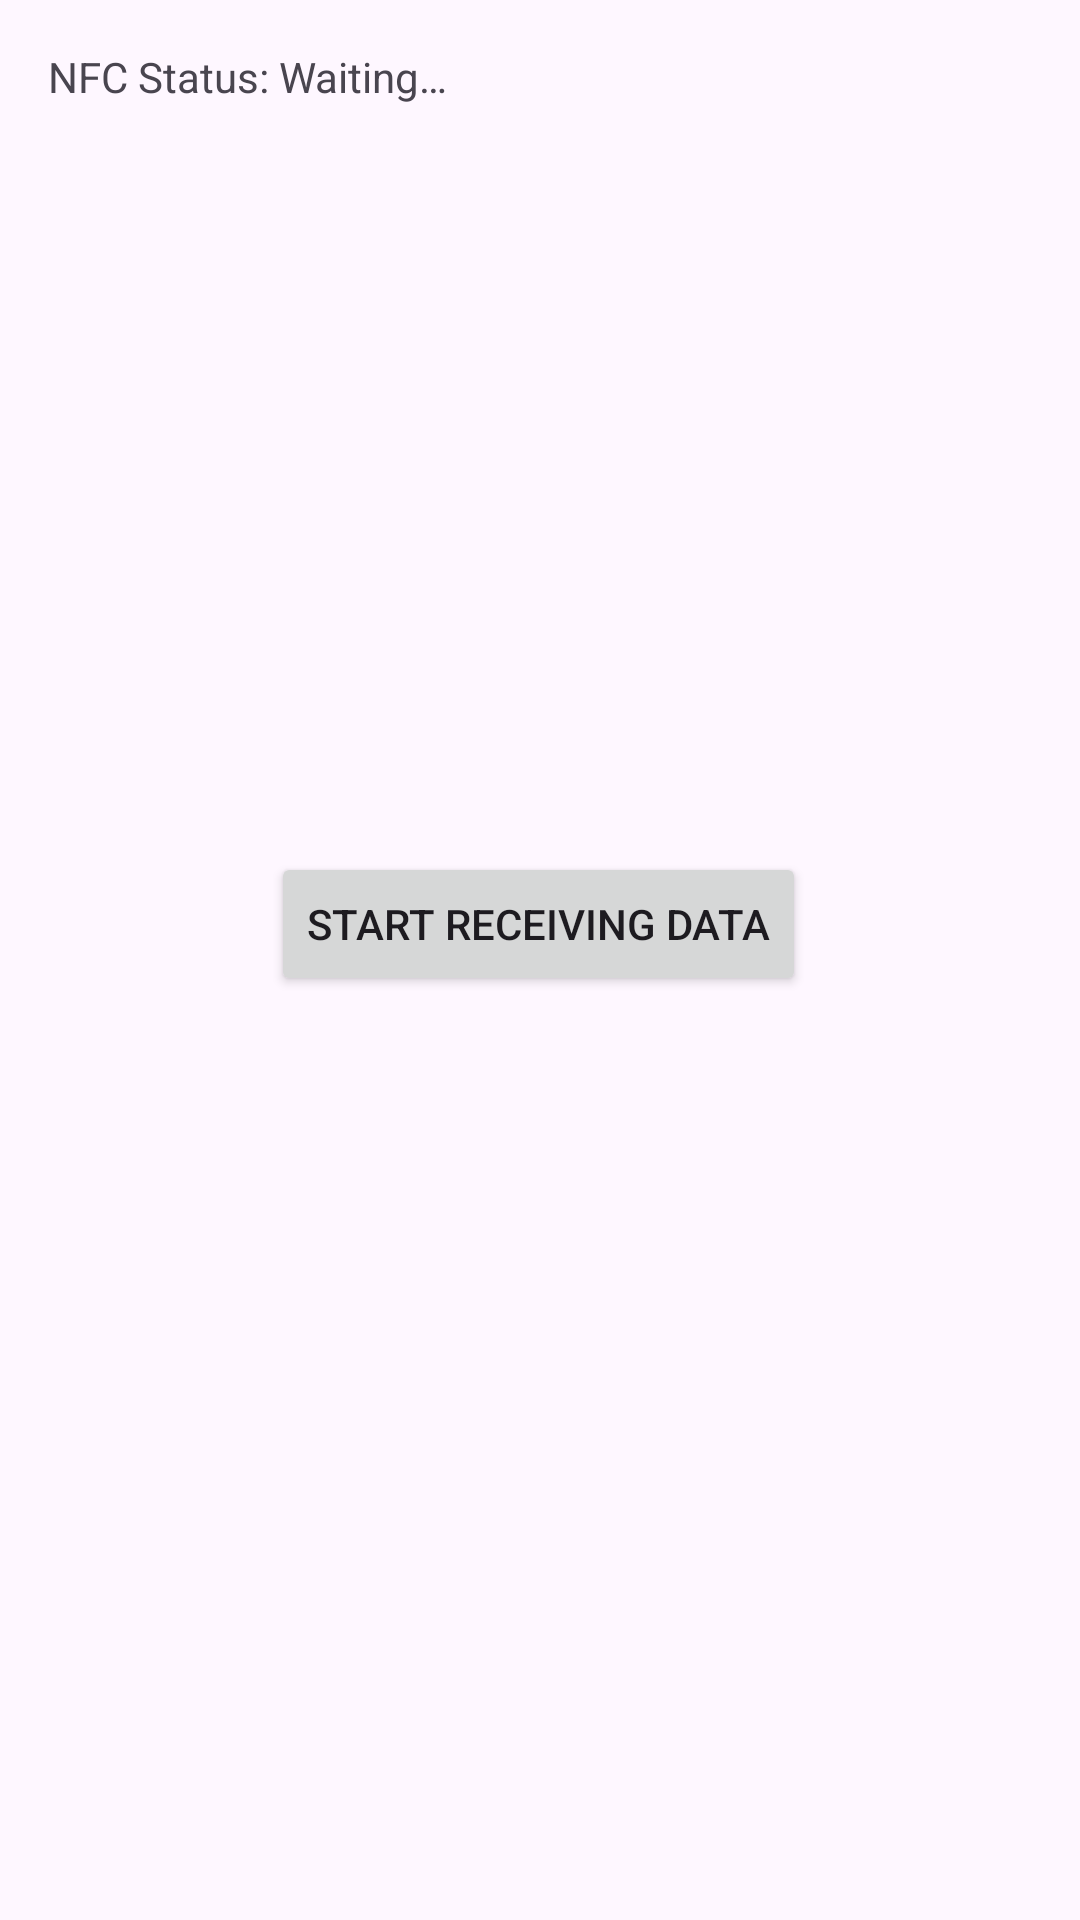

Produce the Android XML layout that renders to this screen, including the resource entries it uses.
<!-- AndroidManifest.xml: application theme Theme.AttendEase -->
<!-- res/layout/activity_professor.xml -->
<?xml version="1.0" encoding="utf-8"?>
<androidx.constraintlayout.widget.ConstraintLayout xmlns:android="http://schemas.android.com/apk/res/android"
    xmlns:app="http://schemas.android.com/apk/res-auto"
    xmlns:tools="http://schemas.android.com/tools"
    android:id="@+id/constraintLayoutRoot"
    android:layout_width="match_parent"
    android:layout_height="match_parent"
    tools:context=".Professor">

    <TextView
        android:id="@+id/infoTextView"
        android:layout_width="wrap_content"
        android:layout_height="wrap_content"
        android:text="@string/nfc_status_waiting"
        app:layout_constraintTop_toTopOf="parent"
        app:layout_constraintStart_toStartOf="parent"
        android:layout_marginStart="16dp"
        android:layout_marginTop="16dp"/>

    <Button
        android:id="@+id/startReceivingButton"
        android:layout_width="wrap_content"
        android:layout_height="wrap_content"
        android:text="@string/start_receiving_data"
        app:layout_constraintBottom_toBottomOf="parent"
        app:layout_constraintEnd_toEndOf="parent"
        app:layout_constraintHorizontal_bias="0.497"
        app:layout_constraintStart_toStartOf="parent"
        app:layout_constraintTop_toTopOf="parent"
        app:layout_constraintVertical_bias="0.48" />


</androidx.constraintlayout.widget.ConstraintLayout>
<!-- resources referenced by this layout -->
<resources>
  <string name="nfc_status_waiting">NFC Status: Waiting…</string>
  <string name="start_receiving_data">Start Receiving Data</string>
  <style name="Theme.AttendEase" parent="Base.Theme.AttendEase" />
  <style name="Base.Theme.AttendEase" parent="Theme.Material3.DayNight.NoActionBar">
          
          
      </style>
</resources>
